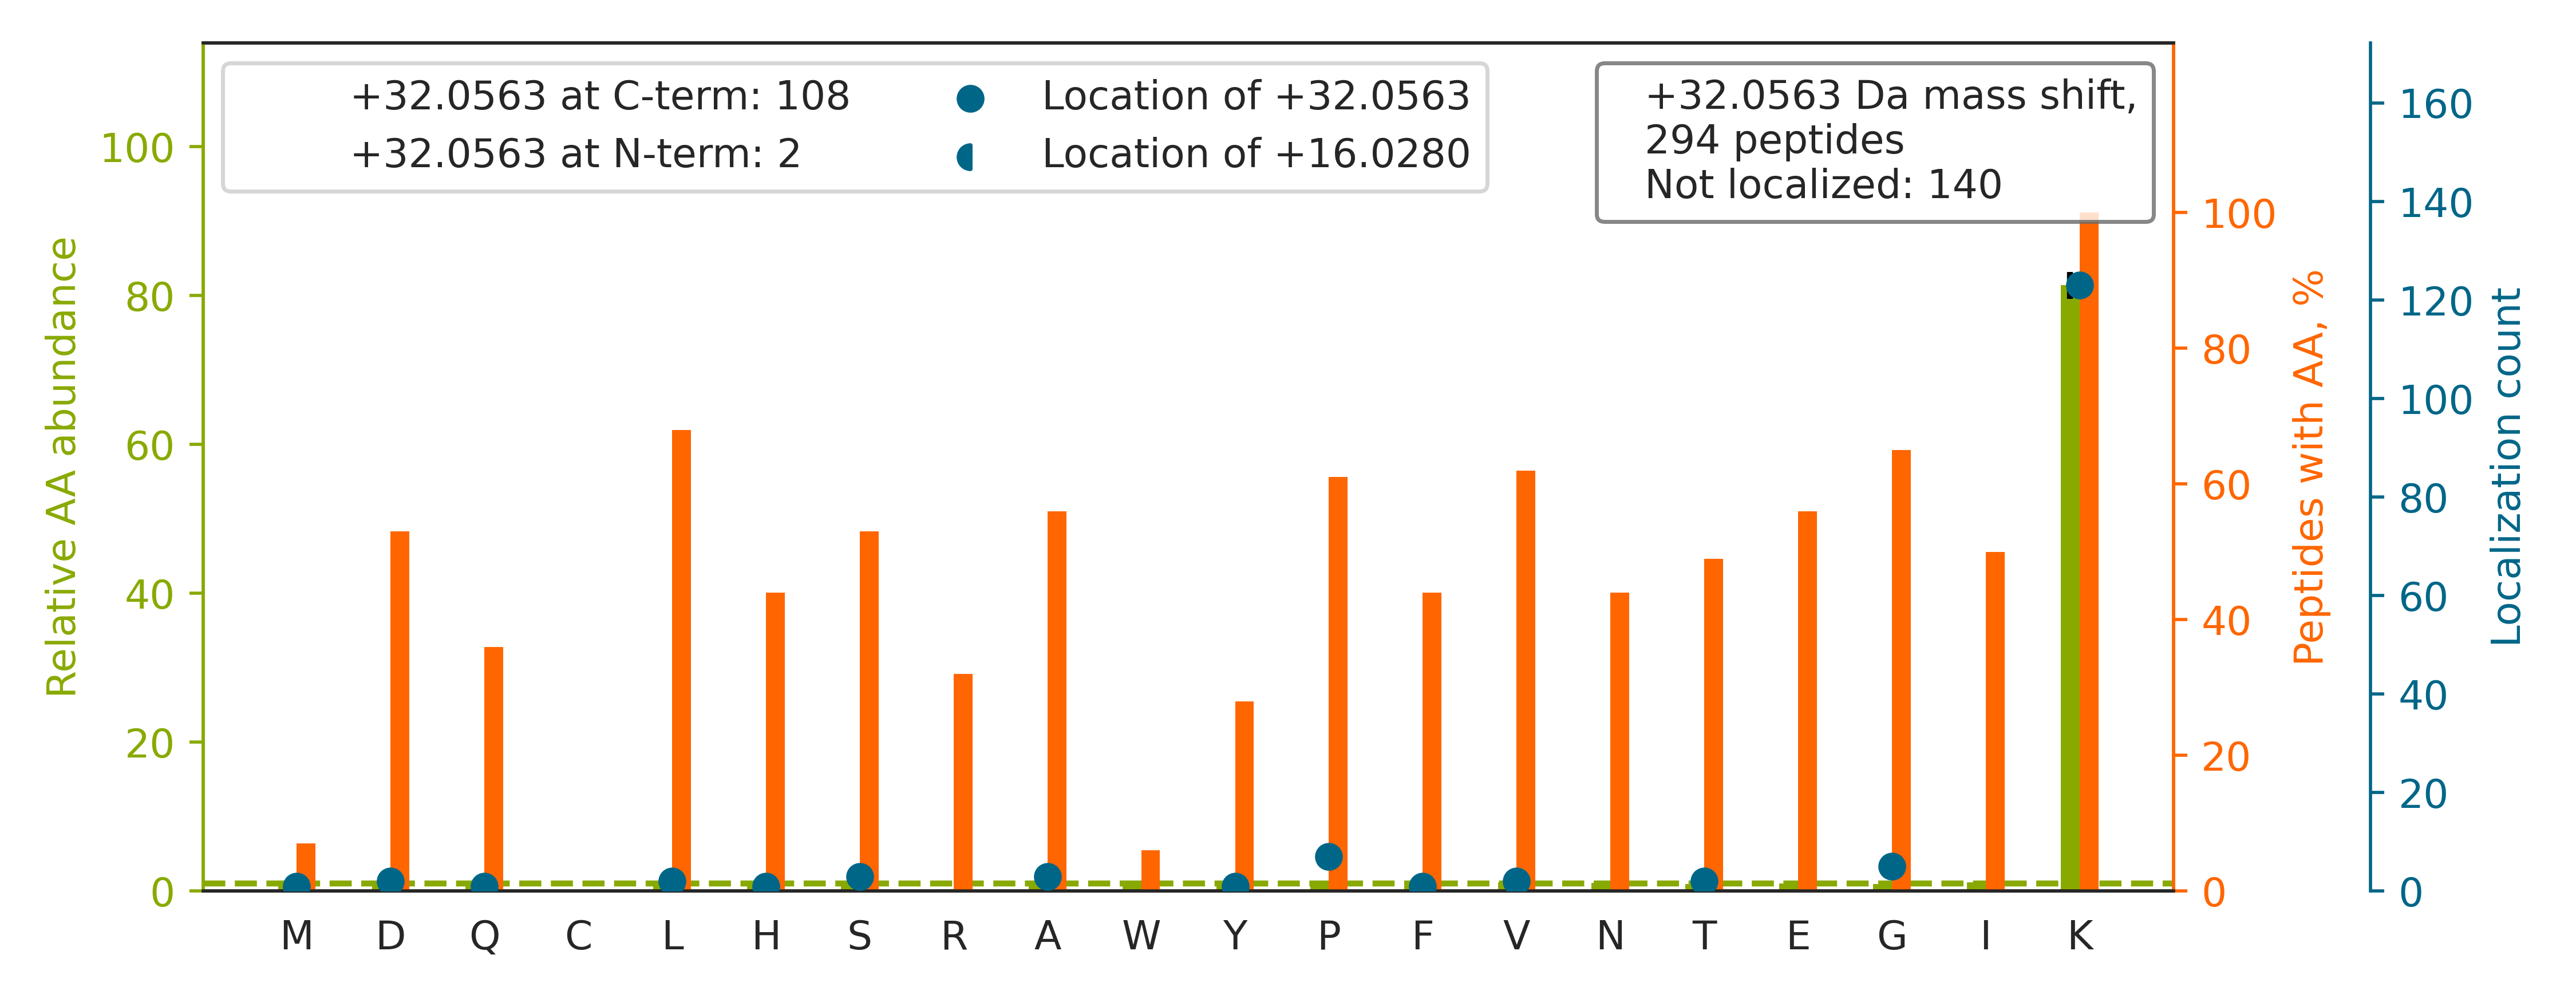

Values plotted in this chart, from the file beside it:
top isoform	localization score	spectrum
R.VYNVTQHAVGIVVNK.Q		140721_Fusion_Yoshiki_HEK_T2KO_TCL_VVA05…
K.GGAAVDPDSGLEHSAHVLEK[+32].G	0.9969	140721_Fusion_Yoshiki_HEK_T2KO_TCL_VVA05…
K.LASVPAGGAVAVSAAPGSAAPAAGSAPAAAEEK.K		140721_Fusion_Yoshiki_HEK_T2KO_TCL_VVA05…
K.IDASKNEEDEGHSNSSPR.H		140721_Fusion_Yoshiki_HEK_T2KO_TCL_VVA05…
K.LTQTSGETTHTHTEPTGDGK.S		140721_Fusion_Yoshiki_HEK_T2KO_TCL_VVA05…
K.APKPDGPGGGPGGSHMGGNYGDDR.R		140721_Fusion_Yoshiki_HEK_T2KO_TCL_VVA05…
K.VYVGNLGNNGNKTELER.A		140721_Fusion_Yoshiki_HEK_T2KO_TCL_VVA05…
K.ITKPGSIDSNNQLFAPGGR.L		140721_Fusion_Yoshiki_HEK_T2KO_TCL_VVA05…
R.HFVDSHHQKPVNAIIEHVR.D		140721_Fusion_Yoshiki_HEK_T2KO_TCL_VVA05…
R.GFGFVTFDDHDPVDK[+32].I	0.9032	140721_Fusion_Yoshiki_HEK_T2KO_TCL_VVA05…
R.GAPAAATAPAPTAHK[+32].A	0.1664	140721_Fusion_Yoshiki_HEK_T2KO_TCL_VVA05…
K.GAEAANVTGPGGVPVQGSK[+32].Y	0.9135	140721_Fusion_Yoshiki_HEK_T2KO_TCL_VVA05…
R.GIYAYGFEKPSAIQQR.A		140721_Fusion_Yoshiki_HEK_T2KO_TCL_VVA05…
K.NKDQGTYEDYVEGLR.V		140721_Fusion_Yoshiki_HEK_T2KO_TCL_VVA05…
K.VGSLDNVGHLPAGGAVK[+32].T	0.7216	140721_Fusion_Yoshiki_HEK_T2KO_TCL_VVA05…
R.VAPEEHPVLLTEAPLNPK.A		140721_Fusion_Yoshiki_HEK_T2KO_TCL_VVA05…
R.SVFALTNGIYPHK[+32].L	0.9009	140721_Fusion_Yoshiki_HEK_T2KO_TCL_VVA05…
R.TFNTSTGGLLLPSDTK.R		140721_Fusion_Yoshiki_HEK_T2KO_TCL_VVA05…
K.ATIAGGGVIPHIHK[+32].S	0.9005	140721_Fusion_Yoshiki_HEK_T2KO_TCL_VVA05…
R.QLFHPEQLITGK[+32]EDAANNYAR.G	0.8558	140721_Fusion_Yoshiki_HEK_T2KO_TCL_VVA05…
R.LYQTDPSGTYHAWK[+32].A	0.908	140721_Fusion_Yoshiki_HEK_T2KO_TCL_VVA05…
R.ETNLDSLPLVDTHSK[+32].R	0.9002	140721_Fusion_Yoshiki_HEK_T2KO_TCL_VVA05…
K.VLAGDKNFITAEELR.R		140721_Fusion_Yoshiki_HEK_T2KO_TCL_VVA05…
K.LIAPVAEEEATVPNNK[+32].I	0.8417	140721_Fusion_Yoshiki_HEK_T2KO_TCL_VVA05…
R.LNFSHGTHEYHAETIK[+32].N	0.9907	140721_Fusion_Yoshiki_HEK_T2KO_TCL_VVA05…
K.AQVARPGGDTIFGK[+32].I	0.9028	140721_Fusion_Yoshiki_HEK_T2KO_TCL_VVA05…
R.ERHPGSFDVVHVK[+32].D	0.918	140721_Fusion_Yoshiki_HEK_T2KO_TCL_VVA05…
K.LTEVPVEPVLTVHPESK[+32].S	0.0469	140721_Fusion_Yoshiki_HEK_T2KO_TCL_VVA05…
K.NREELGFRPEYSASQLK[+32].G	0.9399	140721_Fusion_Yoshiki_HEK_T2KO_TCL_VVA05…
K.LSLEGDHSTPPSAYGSVK.A		140721_Fusion_Yoshiki_HEK_T2KO_TCL_VVA05…
K.HRDYETATLSDIK[+32].A	0.9181	140721_Fusion_Yoshiki_HEK_T2KO_TCL_VVA05…
R.VSQGSKDPAEGDGAQPEETPR.D		140721_Fusion_Yoshiki_HEK_T2KO_TCL_VVA05…
K.TVQGSGHQEHINIHK[+32].L	0.1525	140721_Fusion_Yoshiki_HEK_T2KO_TCL_VVA05…
K.HNEETGDNVGPLIIK[+32].K	0.7156	140721_Fusion_Yoshiki_HEK_T2KO_TCL_VVA05…
K.LMELHGEGSSSGK[+32].A	0.133	140721_Fusion_Yoshiki_HEK_T2KO_TCL_VVA05…
R.HVFGESDELIGQK[+32].V	0.9253	140721_Fusion_Yoshiki_HEK_T2KO_TCL_VVA05…
K.GSGNLEAIHIIK[+32].K	0.8931	140721_Fusion_Yoshiki_HEK_T2KO_TCL_VVA05…
K.SIQEIQELDK[+32]DDESLR.K	0.9184	140721_Fusion_Yoshiki_HEK_T2KO_TCL_VVA05…
K.VGQEIEVRPGIVSK.D		140721_Fusion_Yoshiki_HEK_T2KO_TCL_VVA05…
R.AASIFGGAKPVDTAAR.E		140721_Fusion_Yoshiki_HEK_T2KO_TCL_VVA05…
K.LKPNLGNGADLPNYR.W		140721_Fusion_Yoshiki_HEK_T2KO_TCL_VVA05…
K.SNFAEALAAHK[+32].Y	0.8994	140721_Fusion_Yoshiki_HEK_T2KO_TCL_VVA05…
K.HGDPGDAAQQEAK[+32].H	0.8881	140721_Fusion_Yoshiki_HEK_T2KO_TCL_VVA05…
K.AEHDQLLLNYAK[+32].K	0.9108	140721_Fusion_Yoshiki_HEK_T2KO_TCL_VVA05…
K.GIHPTIISESFQK[+32].A	0.9007	140721_Fusion_Yoshiki_HEK_T2KO_TCL_VVA05…
R.ELQELVQYPVEHPDK[+32].F	0.8689	140721_Fusion_Yoshiki_HEK_T2KO_TCL_VVA05…
K.SQIFSTASDNQPTVTIK.V		140721_Fusion_Yoshiki_HEK_T2KO_TCL_VVA05…
K.SAAQAAAQTNSNAAGK.Q		140721_Fusion_Yoshiki_HEK_T2KO_TCL_VVA05…
K.NRPTSISWDGLDSGK[+32].L	0.9167	140721_Fusion_Yoshiki_HEK_T2KO_TCL_VVA05…
R.HQDVPSQDDSKPTQR.Q		140721_Fusion_Yoshiki_HEK_T2KO_TCL_VVA05…
K.ALLNNSHYYHMAHGK[+32].D	0.9315	140721_Fusion_Yoshiki_HEK_T2KO_TCL_VVA05…
R.SSFYVNGLTLGGQK[+32].C	0.938	140721_Fusion_Yoshiki_HEK_T2KO_TCL_VVA05…
K.TIGGGDDSFNTFFSETGAGK.H		140721_Fusion_Yoshiki_HEK_T2KO_TCL_VVA05…
K.AYVIGGLVDHNHHK.G		140721_Fusion_Yoshiki_HEK_T2KO_TCL_VVA05…
R.HHHHHPLPAAGFK[+32].K	0.9265	140721_Fusion_Yoshiki_HEK_T2KO_TCL_VVA05…
K.ISSLLEEQFQQGK[+32].L	0.05609	140721_Fusion_Yoshiki_HEK_T2KO_TCL_VVA05…
K.TGTAYTFFTPNNIK[+32].Q	0.9094	140721_Fusion_Yoshiki_HEK_T2KO_TCL_VVA05…
R.NALQQENHIIDGVK[+32].V	0.9874	140721_Fusion_Yoshiki_HEK_T2KO_TCL_VVA05…
K.STPK[+32]EETVNDPEEAGHR.S	0.3471	140721_Fusion_Yoshiki_HEK_T2KO_TCL_VVA05…
K.ILTFDQLALDSPK.G		140721_Fusion_Yoshiki_HEK_T2KO_TCL_VVA05…
... 234 more rows
